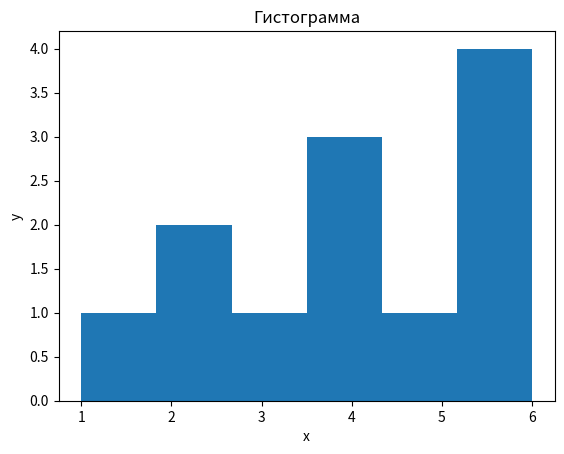

This figure's Python source:
# Построение простой гистограммы

import matplotlib.pyplot as plt

# Список для гистограммы
data = [1, 2, 2, 3, 4, 4, 4, 5, 6, 6, 6, 6]


# Построение гистограммы
plt.hist(data, bins=6)

# Заголовок, подписи осей
plt.title("Гистограмма")
plt.xlabel("x")
plt.ylabel("y")

# Вызов гистограммы
plt.show()
